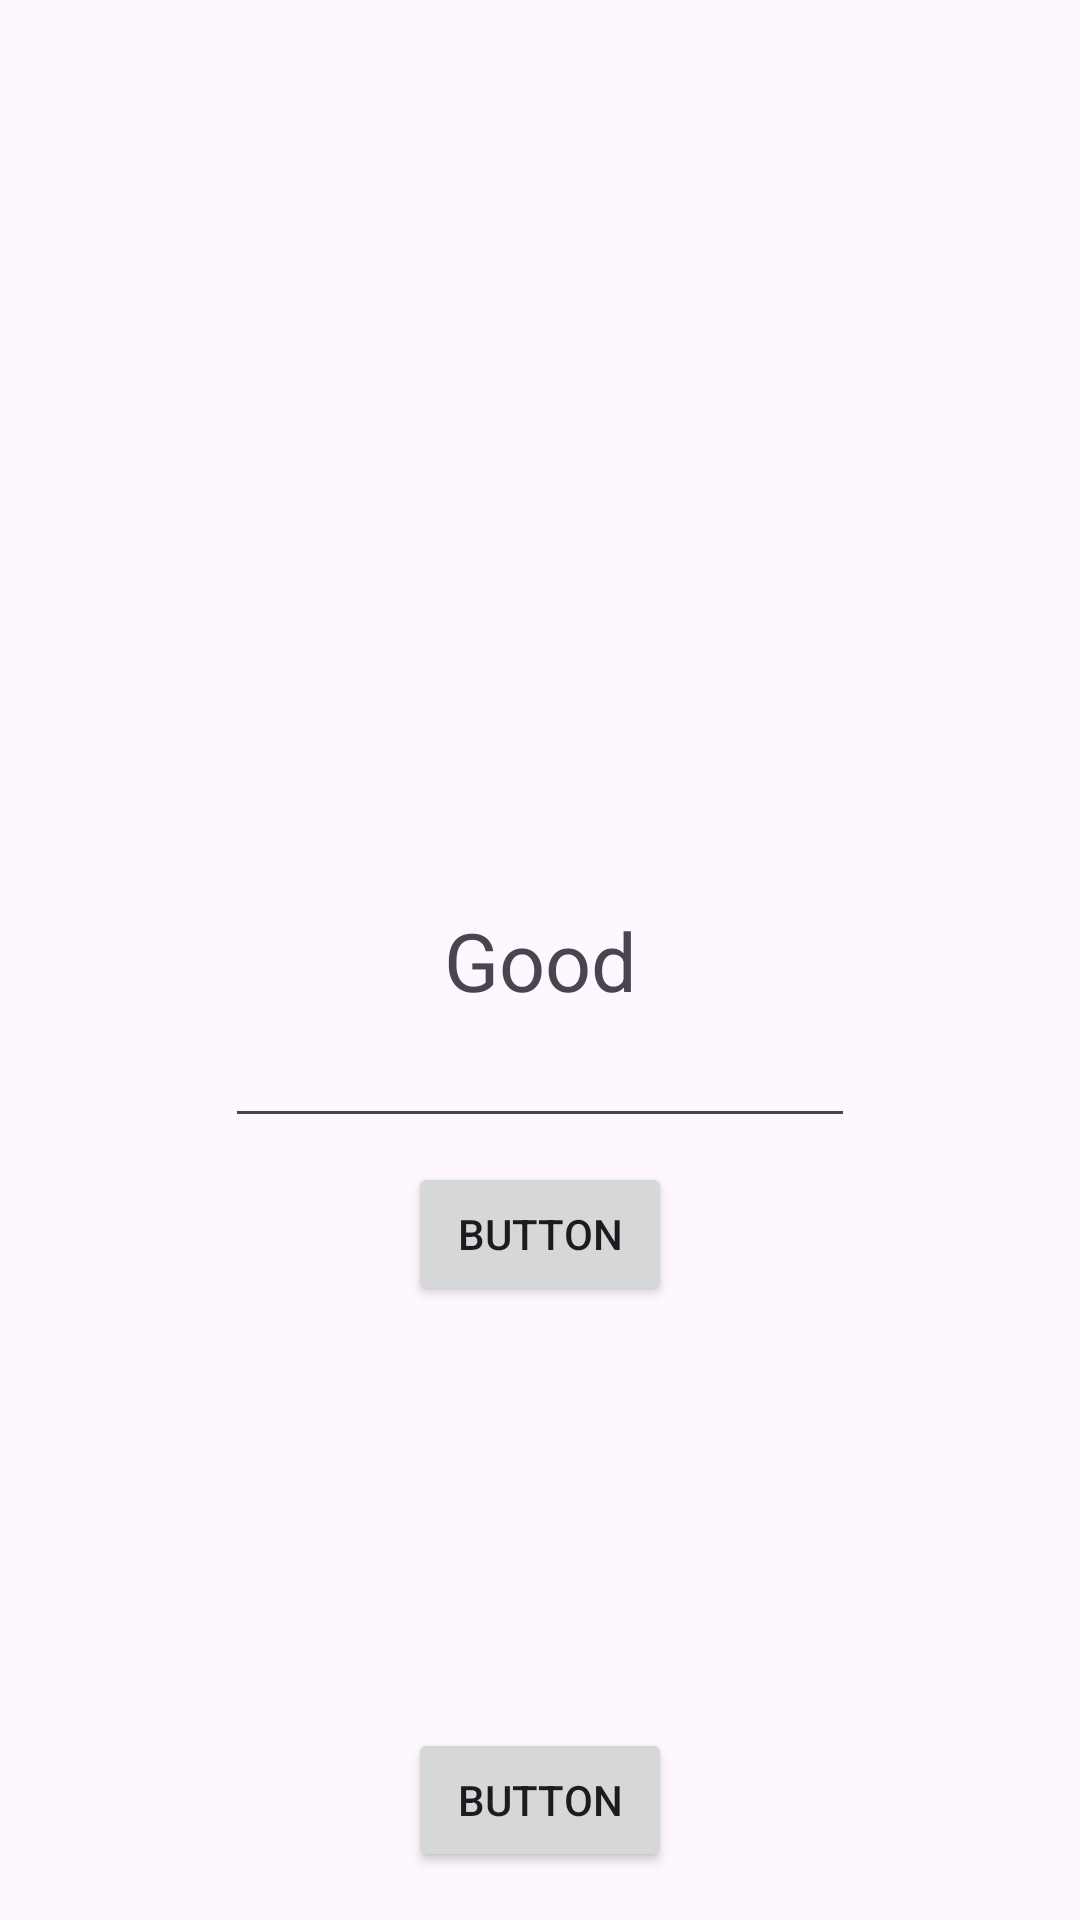

The Android layout XML behind this screen, and the referenced resources:
<!-- AndroidManifest.xml: application theme Theme.CIGide -->
<!-- res/layout/activity_main.xml -->
<?xml version="1.0" encoding="utf-8"?>
<androidx.constraintlayout.widget.ConstraintLayout xmlns:android="http://schemas.android.com/apk/res/android"
    xmlns:app="http://schemas.android.com/apk/res-auto"
    xmlns:tools="http://schemas.android.com/tools"
    android:id="@+id/main"
    android:layout_width="match_parent"
    android:layout_height="match_parent"
    tools:context=".MainActivity">

    <TextView
        android:id="@+id/textView"
        android:layout_width="wrap_content"
        android:layout_height="wrap_content"
        android:text="Good"
        android:textSize="27sp"
        app:layout_constraintBottom_toBottomOf="parent"
        app:layout_constraintEnd_toEndOf="parent"
        app:layout_constraintStart_toStartOf="parent"
        app:layout_constraintTop_toTopOf="parent" />

    <EditText
        android:id="@+id/editTextText"
        android:layout_width="wrap_content"
        android:layout_height="wrap_content"
        android:ems="10"
        android:inputType="text"
        app:layout_constraintEnd_toEndOf="parent"
        app:layout_constraintStart_toStartOf="parent"
        app:layout_constraintTop_toBottomOf="@+id/textView" />


    <Button
        android:id="@+id/button"
        android:layout_width="wrap_content"
        android:layout_height="wrap_content"
        android:layout_marginTop="8dp"
        android:text="Button"
        app:layout_constraintEnd_toEndOf="parent"
        app:layout_constraintStart_toStartOf="parent"
        app:layout_constraintTop_toBottomOf="@+id/editTextText" />

    <Button
        android:id="@+id/button2"
        android:layout_width="wrap_content"
        android:layout_height="wrap_content"
        android:layout_marginBottom="16dp"
        android:text="Button"
        app:layout_constraintBottom_toBottomOf="parent"
        app:layout_constraintEnd_toEndOf="parent"
        app:layout_constraintStart_toStartOf="parent" />

</androidx.constraintlayout.widget.ConstraintLayout>
<!-- resources referenced by this layout -->
<resources>
  <style name="Theme.CIGide" parent="Base.Theme.CIGide" />
  <style name="Base.Theme.CIGide" parent="Theme.Material3.DayNight.NoActionBar">
          
          
      </style>
</resources>
